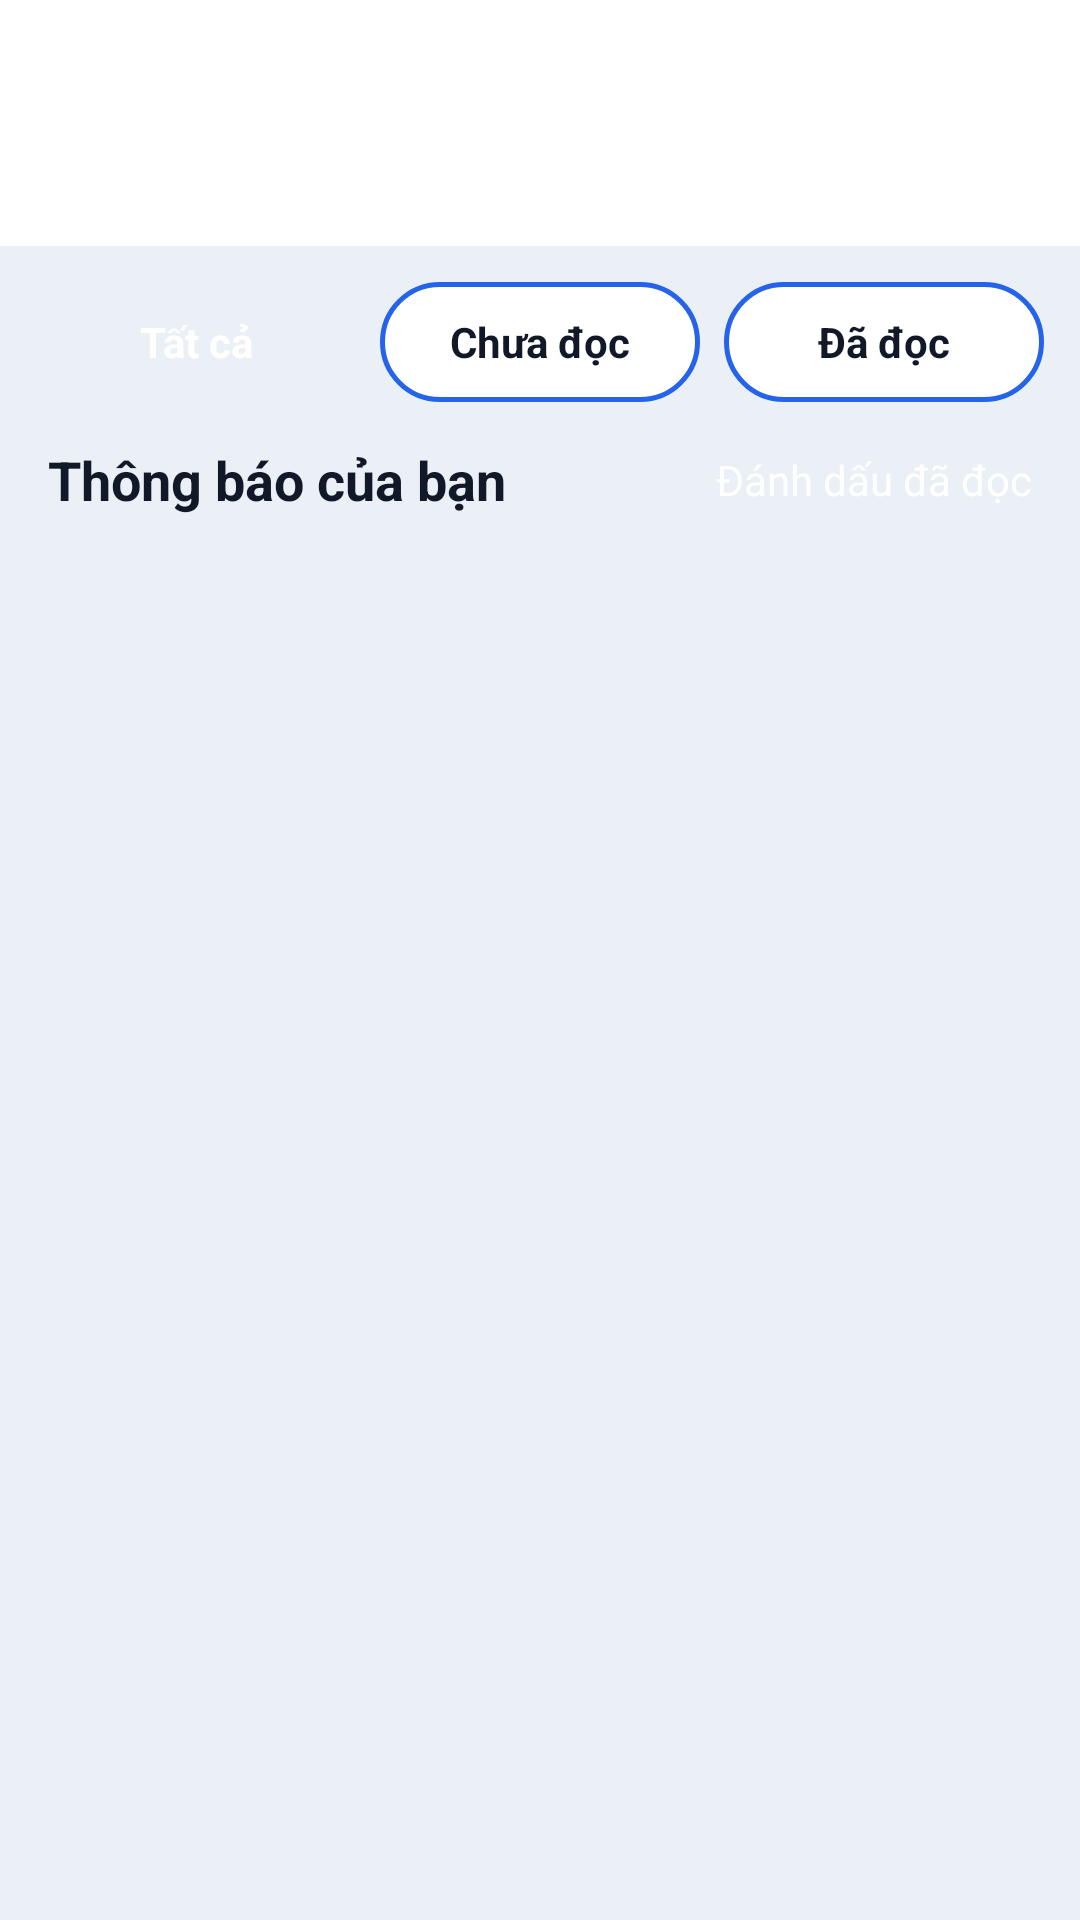

This screen was rendered from an Android layout file. Write that file and the resources it references.
<!-- AndroidManifest.xml: activity theme Theme.SocialApp -->
<!-- res/layout/activity_notifications.xml -->
<?xml version="1.0" encoding="utf-8"?>
<androidx.coordinatorlayout.widget.CoordinatorLayout xmlns:android="http://schemas.android.com/apk/res/android"
    xmlns:app="http://schemas.android.com/apk/res-auto"
    android:layout_width="match_parent"
    android:layout_height="match_parent"
    android:background="@color/social_background">

    <LinearLayout
        android:layout_width="match_parent"
        android:layout_height="match_parent"
        android:orientation="vertical">

        <androidx.appcompat.widget.Toolbar
            android:id="@+id/toolbar_notifications"
            android:layout_width="match_parent"
            android:layout_height="82dp"
            android:background="#FFFFFF"
            android:elevation="0dp"
            android:paddingStart="16dp"
            android:paddingEnd="12dp" />

        <LinearLayout
            android:layout_width="match_parent"
            android:layout_height="wrap_content"
            android:orientation="horizontal"
            android:paddingStart="12dp"
            android:paddingTop="12dp"
            android:paddingEnd="12dp"
            android:paddingBottom="8dp">

            <TextView
                android:id="@+id/btn_notifications_all"
                android:layout_width="0dp"
                android:layout_height="40dp"
                android:layout_marginEnd="8dp"
                android:layout_weight="1"
                android:background="@drawable/bg_primary_pill"
                android:gravity="center"
                android:text="Tất cả"
                android:textColor="#FFFFFF"
                android:textStyle="bold" />

            <TextView
                android:id="@+id/btn_notifications_unread"
                android:layout_width="0dp"
                android:layout_height="40dp"
                android:layout_marginEnd="8dp"
                android:layout_weight="1"
                android:background="@drawable/bg_outline_pill"
                android:gravity="center"
                android:text="Chưa đọc"
                android:textColor="#111827"
                android:textStyle="bold" />

            <TextView
                android:id="@+id/btn_notifications_read"
                android:layout_width="0dp"
                android:layout_height="40dp"
                android:layout_weight="1"
                android:background="@drawable/bg_outline_pill"
                android:gravity="center"
                android:text="Đã đọc"
                android:textColor="#111827"
                android:textStyle="bold" />
        </LinearLayout>

        <LinearLayout
            android:layout_width="match_parent"
            android:layout_height="wrap_content"
            android:gravity="center_vertical"
            android:orientation="horizontal"
            android:paddingStart="16dp"
            android:paddingEnd="16dp"
            android:paddingBottom="8dp">

            <TextView
                android:layout_width="0dp"
                android:layout_height="wrap_content"
                android:layout_weight="1"
                android:text="Thông báo của bạn"
                android:textColor="#111827"
                android:textSize="18sp"
                android:textStyle="bold" />

            <Button
                android:id="@+id/btn_notifications_mark_all_read"
                android:layout_width="wrap_content"
                android:layout_height="36dp"
                android:background="@drawable/bg_primary_pill"
                android:text="Đánh dấu đã đọc"
                android:textAllCaps="false"
                android:textColor="@android:color/white" />
        </LinearLayout>

        <FrameLayout
            android:layout_width="match_parent"
            android:layout_height="0dp"
            android:layout_weight="1">

            <androidx.recyclerview.widget.RecyclerView
                android:id="@+id/rv_notifications"
                android:layout_width="match_parent"
                android:layout_height="match_parent"
                android:paddingStart="12dp"
                android:paddingEnd="12dp"
                android:clipToPadding="false"
                android:paddingBottom="16dp" />

            <LinearLayout
                android:id="@+id/notifications_empty_state"
                android:layout_width="match_parent"
                android:layout_height="match_parent"
                android:gravity="center"
                android:orientation="vertical"
                android:padding="32dp"
                android:visibility="gone">

                <TextView
                    android:layout_width="wrap_content"
                    android:layout_height="wrap_content"
                    android:text="Chưa có thông báo"
                    android:textColor="#111827"
                    android:textSize="18sp"
                    android:textStyle="bold" />

                <TextView
                    android:layout_width="wrap_content"
                    android:layout_height="wrap_content"
                    android:layout_marginTop="8dp"
                    android:gravity="center"
                    android:text="Khi có hoạt động mới, thông báo sẽ hiện ở đây."
                    android:textColor="#6B7280"
                    android:textSize="14sp" />
            </LinearLayout>
        </FrameLayout>
    </LinearLayout>
</androidx.coordinatorlayout.widget.CoordinatorLayout>
<!-- resources referenced by this layout -->
<resources>
  <color name="social_background">#FFEAF0F6</color>
  <!-- drawable bg_outline_pill (drawable) -->
  <?xml version="1.0" encoding="utf-8"?>
  <shape xmlns:android="http://schemas.android.com/apk/res/android"
      android:shape="rectangle">
      <solid android:color="@android:color/white" />
      <stroke
          android:width="1.5dp"
          android:color="#2563EB" />
      <corners android:radius="22dp" />
  </shape>
  <style name="Theme.SocialApp" parent="Theme.MaterialComponents.Light.NoActionBar">
          <item name="colorPrimary">@color/social_blue</item>
          <item name="colorPrimaryVariant">@color/social_blue_dark</item>
          <item name="colorSecondary">@color/social_accent</item>
          <item name="colorSecondaryVariant">@color/social_accent_dark</item>
          <item name="colorError">@color/red_500</item>
          <item name="android:fontFamily">sans-serif</item>
          <item name="android:windowBackground">@color/social_background</item>
          <item name="android:colorBackground">@color/social_background</item>
          <item name="android:statusBarColor">@color/social_surface</item>
          <item name="android:navigationBarColor">@color/social_surface</item>
          <item name="android:windowLightStatusBar">true</item>
          <item name="android:windowLightNavigationBar">true</item>
          <item name="android:forceDarkAllowed">false</item>
      </style>
  <color name="social_blue">#2563EB</color>
  <color name="social_blue_dark">#1D4ED8</color>
  <color name="social_accent">#14B8A6</color>
  <color name="social_accent_dark">#0F766E</color>
  <color name="red_500">#FFF44336</color>
  <color name="social_surface">#FFFFFFFF</color>
</resources>
